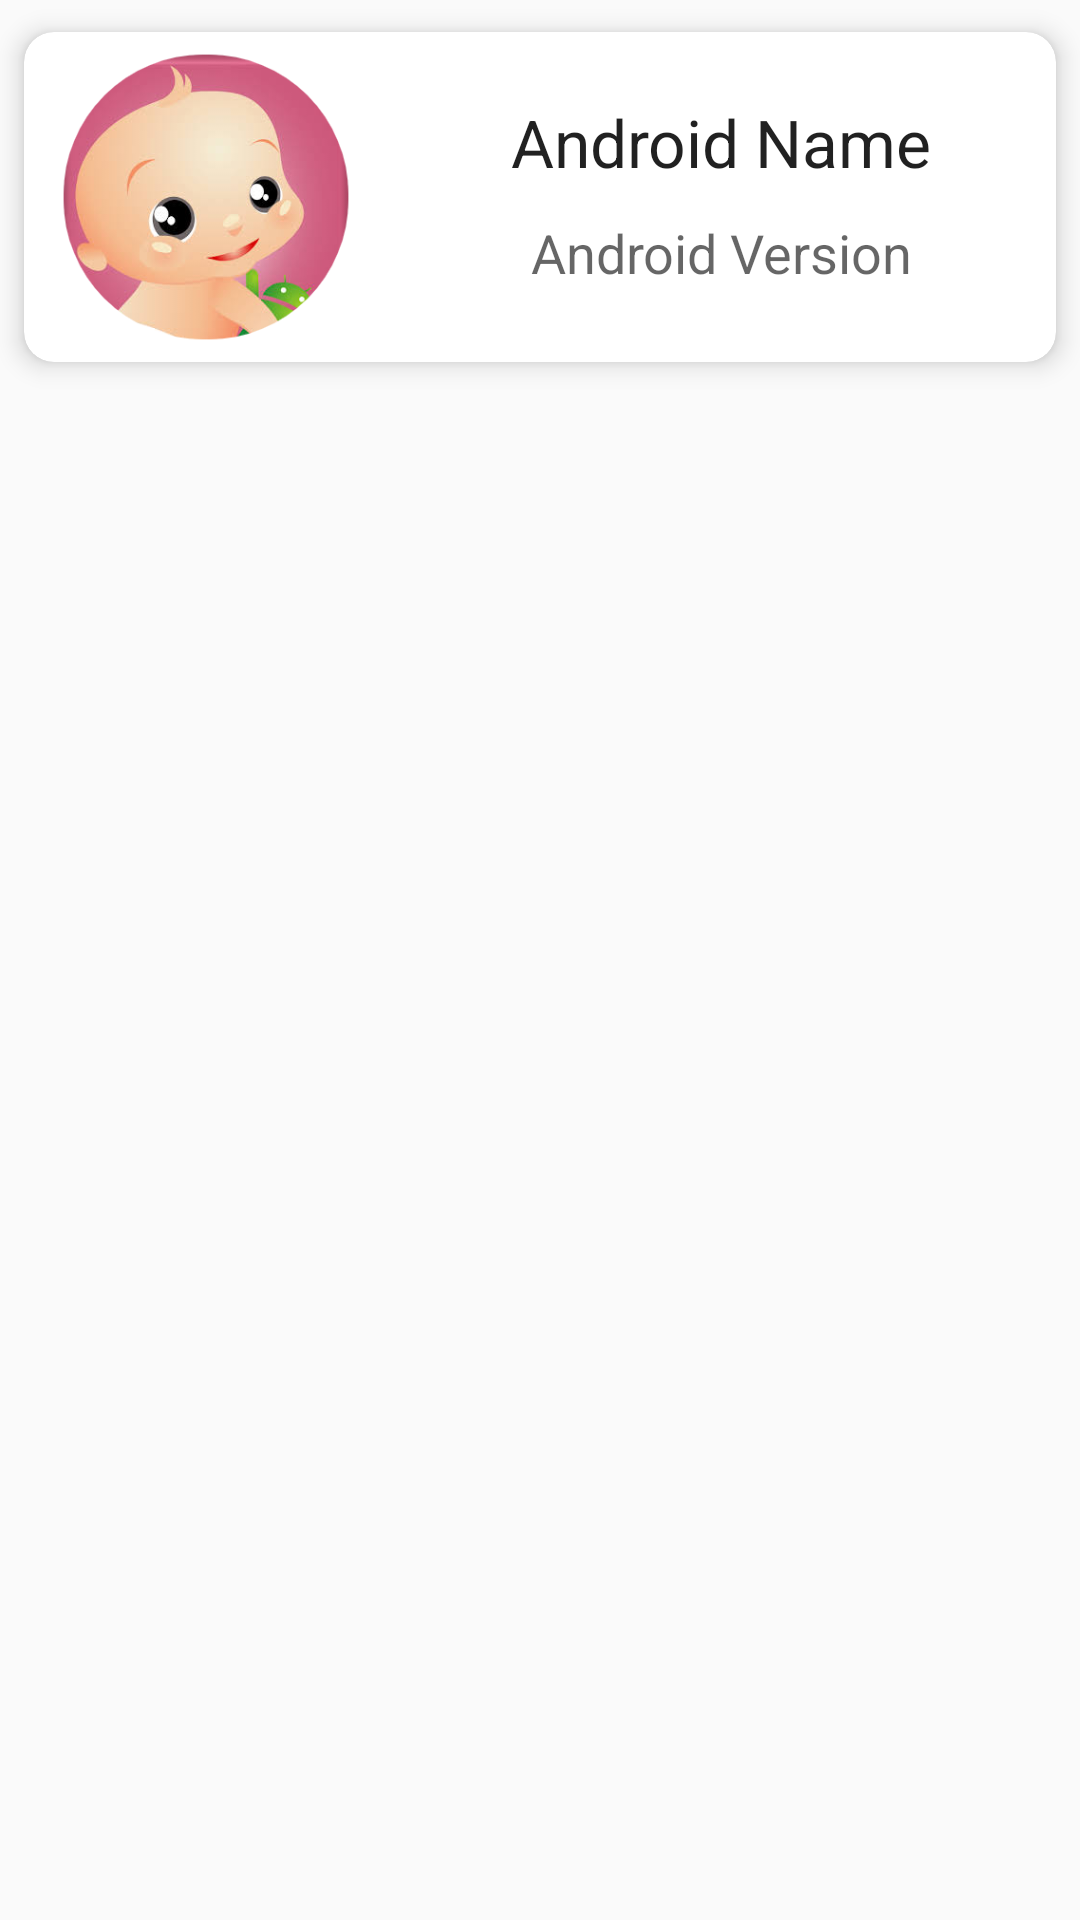

The Android layout XML behind this screen, and the referenced resources:
<!-- AndroidManifest.xml: application theme AppTheme -->
<!-- res/layout/noti_item.xml -->
<?xml version="1.0" encoding="utf-8"?>
<LinearLayout xmlns:android="http://schemas.android.com/apk/res/android"
    android:layout_width="match_parent"
    android:layout_height="wrap_content"
    android:orientation="vertical"
    android:tag="cards main container">

    <android.support.v7.widget.CardView
        android:id="@+id/card_view"
        xmlns:card_view="http://schemas.android.com/apk/res-auto"
        android:layout_width="match_parent"
        android:layout_height="wrap_content"
        card_view:cardCornerRadius="10dp"
        card_view:cardElevation="5dp"
        card_view:cardUseCompatPadding="true">

        <LinearLayout
            android:layout_width="match_parent"
            android:layout_height="wrap_content"
            android:orientation="horizontal"
            >

            <ImageView
                android:id="@+id/imageView"
                android:tag="image_tag"
                android:layout_width="0dp"
                android:layout_height="100dp"
                android:layout_margin="5dp"
                android:layout_weight="1"
                android:src="@drawable/splash_image"/>

            <LinearLayout
                android:layout_width="0dp"
                android:layout_height="wrap_content"
                android:layout_marginTop="12dp"
                android:layout_weight="2"
                android:orientation="vertical"
                >

                <TextView
                    android:id="@+id/tvTitle"
                    android:layout_width="wrap_content"
                    android:layout_height="wrap_content"
                    android:layout_gravity="center_horizontal"
                    android:layout_marginTop="10dp"
                    android:text="Android Name"
                    android:textAppearance="?android:attr/textAppearanceLarge"/>

                <TextView
                    android:id="@+id/tvDescription"
                    android:layout_width="wrap_content"
                    android:layout_height="wrap_content"
                    android:layout_gravity="center_horizontal"
                    android:layout_marginTop="10dp"
                    android:text="Android Version"
                    android:textAppearance="?android:attr/textAppearanceMedium"/>

            </LinearLayout>
        </LinearLayout>

    </android.support.v7.widget.CardView>

</LinearLayout>
<!-- resources referenced by this layout -->
<resources>
  <!-- drawable splash_image: png bitmap (drawable, 70940 bytes) -->
  <style name="AppTheme" parent="Theme.AppCompat.Light.DarkActionBar">
          
          <item name="colorPrimary">@color/colorPrimary</item>
          <item name="colorPrimaryDark">@color/colorPrimaryDark</item>
          <item name="colorAccent">@color/colorAccent</item>
      </style>
  <color name="colorPrimary">#008577</color>
  <color name="colorPrimaryDark">#000000</color>
  <color name="colorAccent">#D81B60</color>
</resources>
